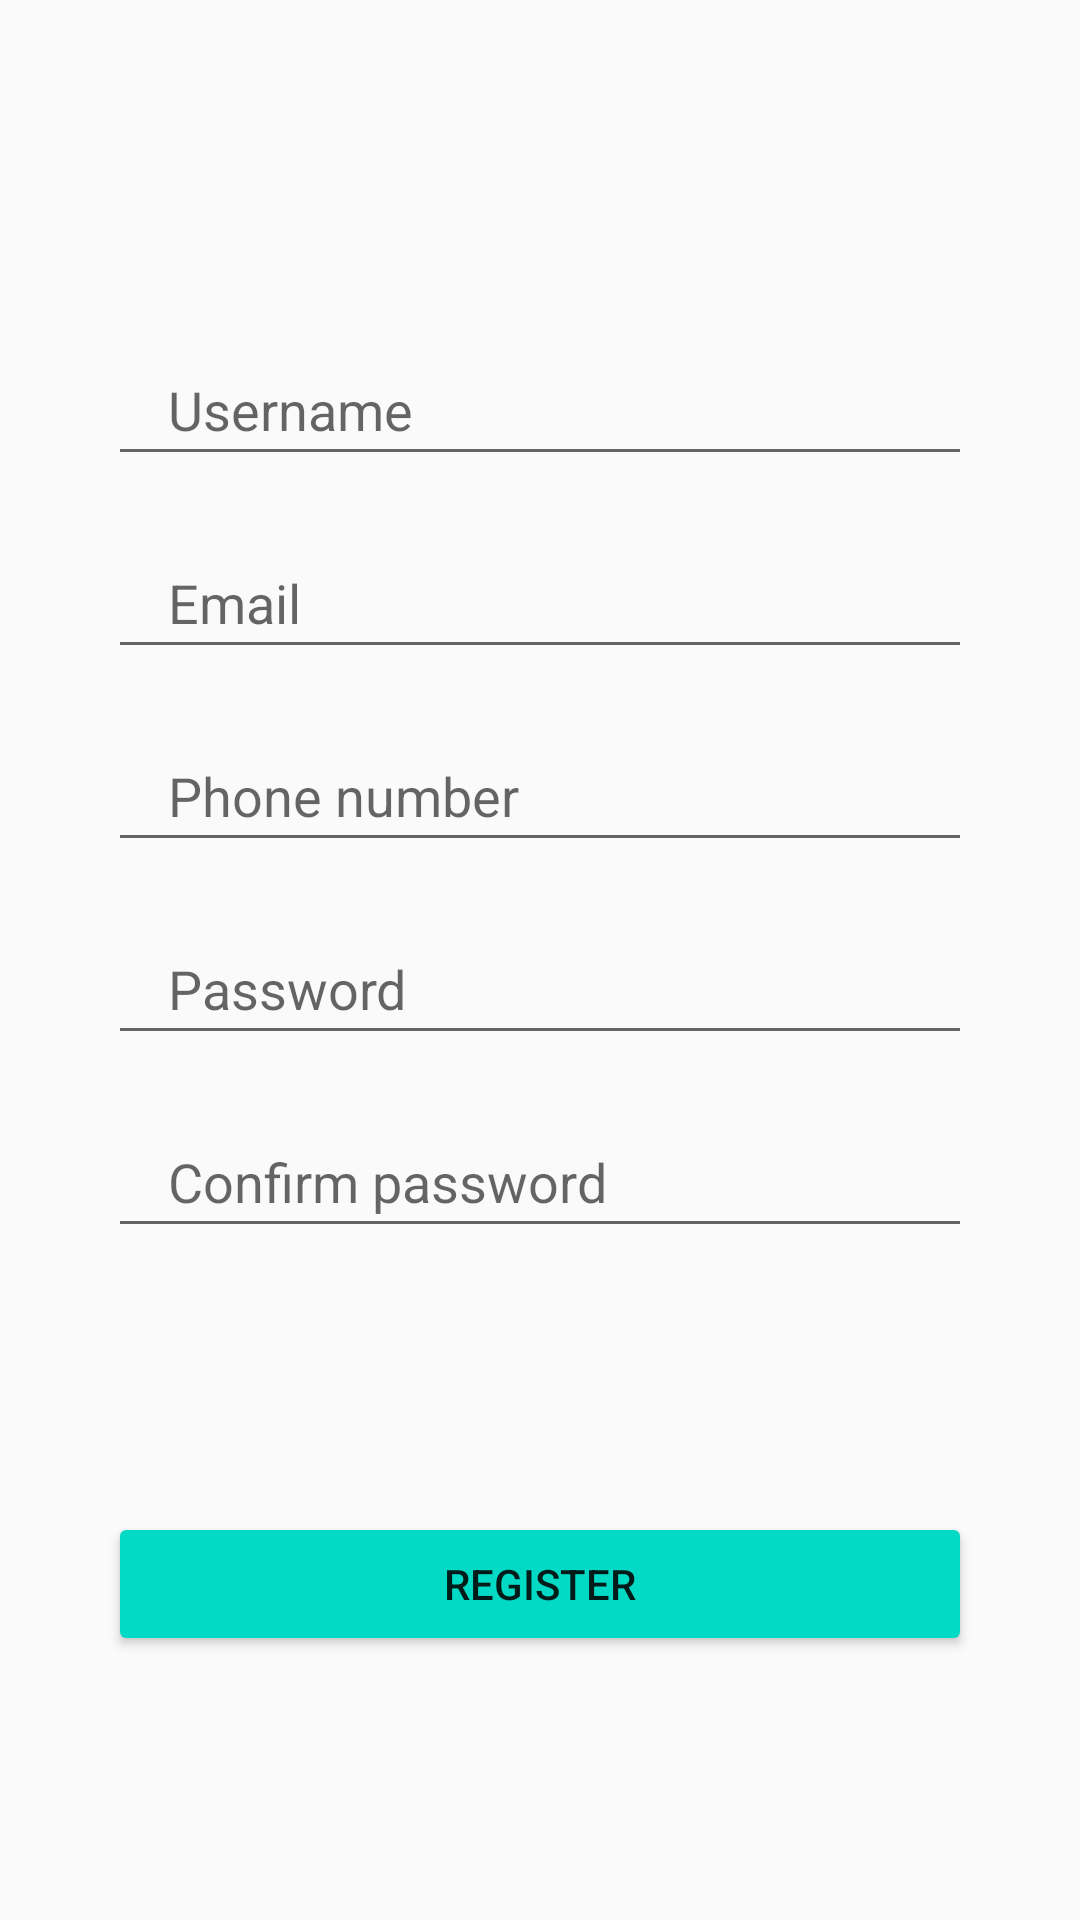

Produce the Android XML layout that renders to this screen, including the resource entries it uses.
<!-- AndroidManifest.xml: application theme Theme.AppCompat.Light.NoActionBar -->
<!-- res/layout/fragment_register.xml -->
<?xml version="1.0" encoding="utf-8"?>
<androidx.constraintlayout.widget.ConstraintLayout xmlns:android="http://schemas.android.com/apk/res/android"
    xmlns:tools="http://schemas.android.com/tools"
    android:layout_width="match_parent"
    android:layout_height="match_parent"
    xmlns:app="http://schemas.android.com/apk/res-auto"
    tools:context=".RegisterFragment">

    <EditText
        android:layout_width="0dp"
        android:layout_height="wrap_content"
        android:id="@+id/etFullname"
        app:layout_constraintBottom_toTopOf="@id/etEmail"
        app:layout_constraintEnd_toEndOf="parent"
        app:layout_constraintHorizontal_bias="0.5"
        app:layout_constraintVertical_bias="1"
        android:hint="Username"
        app:layout_constraintStart_toStartOf="parent"
        app:layout_constraintTop_toTopOf="parent"
        app:layout_constraintWidth_percent="0.8"
        android:paddingTop="10dp"
        android:paddingBottom="10dp"
        android:paddingLeft="20dp"
        android:layout_marginBottom="20dp"
        />

    <EditText
        android:layout_width="0dp"
        android:layout_height="wrap_content"
        android:id="@+id/etEmail"
        app:layout_constraintBottom_toBottomOf="parent"
        app:layout_constraintEnd_toEndOf="parent"
        app:layout_constraintHorizontal_bias="0.5"
        app:layout_constraintVertical_bias="0.3"
        android:hint="Email"
        app:layout_constraintStart_toStartOf="parent"
        app:layout_constraintTop_toTopOf="parent"
        app:layout_constraintWidth_percent="0.8"
        android:paddingTop="10dp"
        android:paddingBottom="10dp"
        android:paddingLeft="20dp"/>

    <EditText
        android:layout_width="0dp"
        android:layout_height="wrap_content"
        android:id="@+id/etPhone"
        app:layout_constraintBottom_toBottomOf="parent"
        app:layout_constraintEnd_toEndOf="parent"
        app:layout_constraintHorizontal_bias="0.5"
        app:layout_constraintVertical_bias="0"
        android:hint="Phone number"
        app:layout_constraintStart_toStartOf="parent"
        app:layout_constraintTop_toBottomOf="@id/etEmail"
        app:layout_constraintWidth_percent="0.8"
        android:paddingTop="10dp"
        android:paddingBottom="10dp"
        android:paddingLeft="20dp"
        android:layout_marginTop="20dp"/>

    <EditText
        android:layout_width="0dp"
        android:layout_height="wrap_content"
        android:id="@+id/etPassword"
        app:layout_constraintBottom_toBottomOf="parent"
        app:layout_constraintEnd_toEndOf="parent"
        app:layout_constraintHorizontal_bias="0.5"
        app:layout_constraintVertical_bias="0"
        android:layout_marginTop="20dp"
        android:hint="Password"
        android:inputType="textPassword"
        app:layout_constraintStart_toStartOf="parent"
        app:layout_constraintTop_toBottomOf="@id/etPhone"
        app:layout_constraintWidth_percent="0.8"
        android:paddingTop="10dp"
        android:paddingBottom="10dp"
        android:paddingLeft="20dp"/>

    <EditText
        android:layout_width="0dp"
        android:layout_height="wrap_content"
        android:id="@+id/etConfirmPassword"
        app:layout_constraintBottom_toBottomOf="parent"
        app:layout_constraintEnd_toEndOf="parent"
        app:layout_constraintHorizontal_bias="0.5"
        app:layout_constraintVertical_bias="0"
        android:layout_marginTop="20dp"
        android:hint="Confirm password"
        android:inputType="textPassword"
        app:layout_constraintStart_toStartOf="parent"
        app:layout_constraintTop_toBottomOf="@id/etPassword"
        app:layout_constraintWidth_percent="0.8"
        android:paddingTop="10dp"
        android:paddingBottom="10dp"
        android:paddingLeft="20dp"/>

    <Button
        android:layout_width="0dp"
        android:layout_height="wrap_content"
        android:id="@+id/btnRegister"
        android:text="Register"
        app:layout_constraintBottom_toBottomOf="parent"
        app:layout_constraintEnd_toEndOf="parent"
        app:layout_constraintStart_toStartOf="parent"
        app:layout_constraintTop_toBottomOf="@id/etConfirmPassword"
        app:layout_constraintWidth_percent="0.8"
        android:backgroundTint="@color/teal_200"/>

</androidx.constraintlayout.widget.ConstraintLayout>
<!-- resources referenced by this layout -->
<resources>

  <!-- not gathered from this repository: default colours our renderer supplied (Android Studio template values) -->
  <color name="teal_200">#FF03DAC5</color>
</resources>
